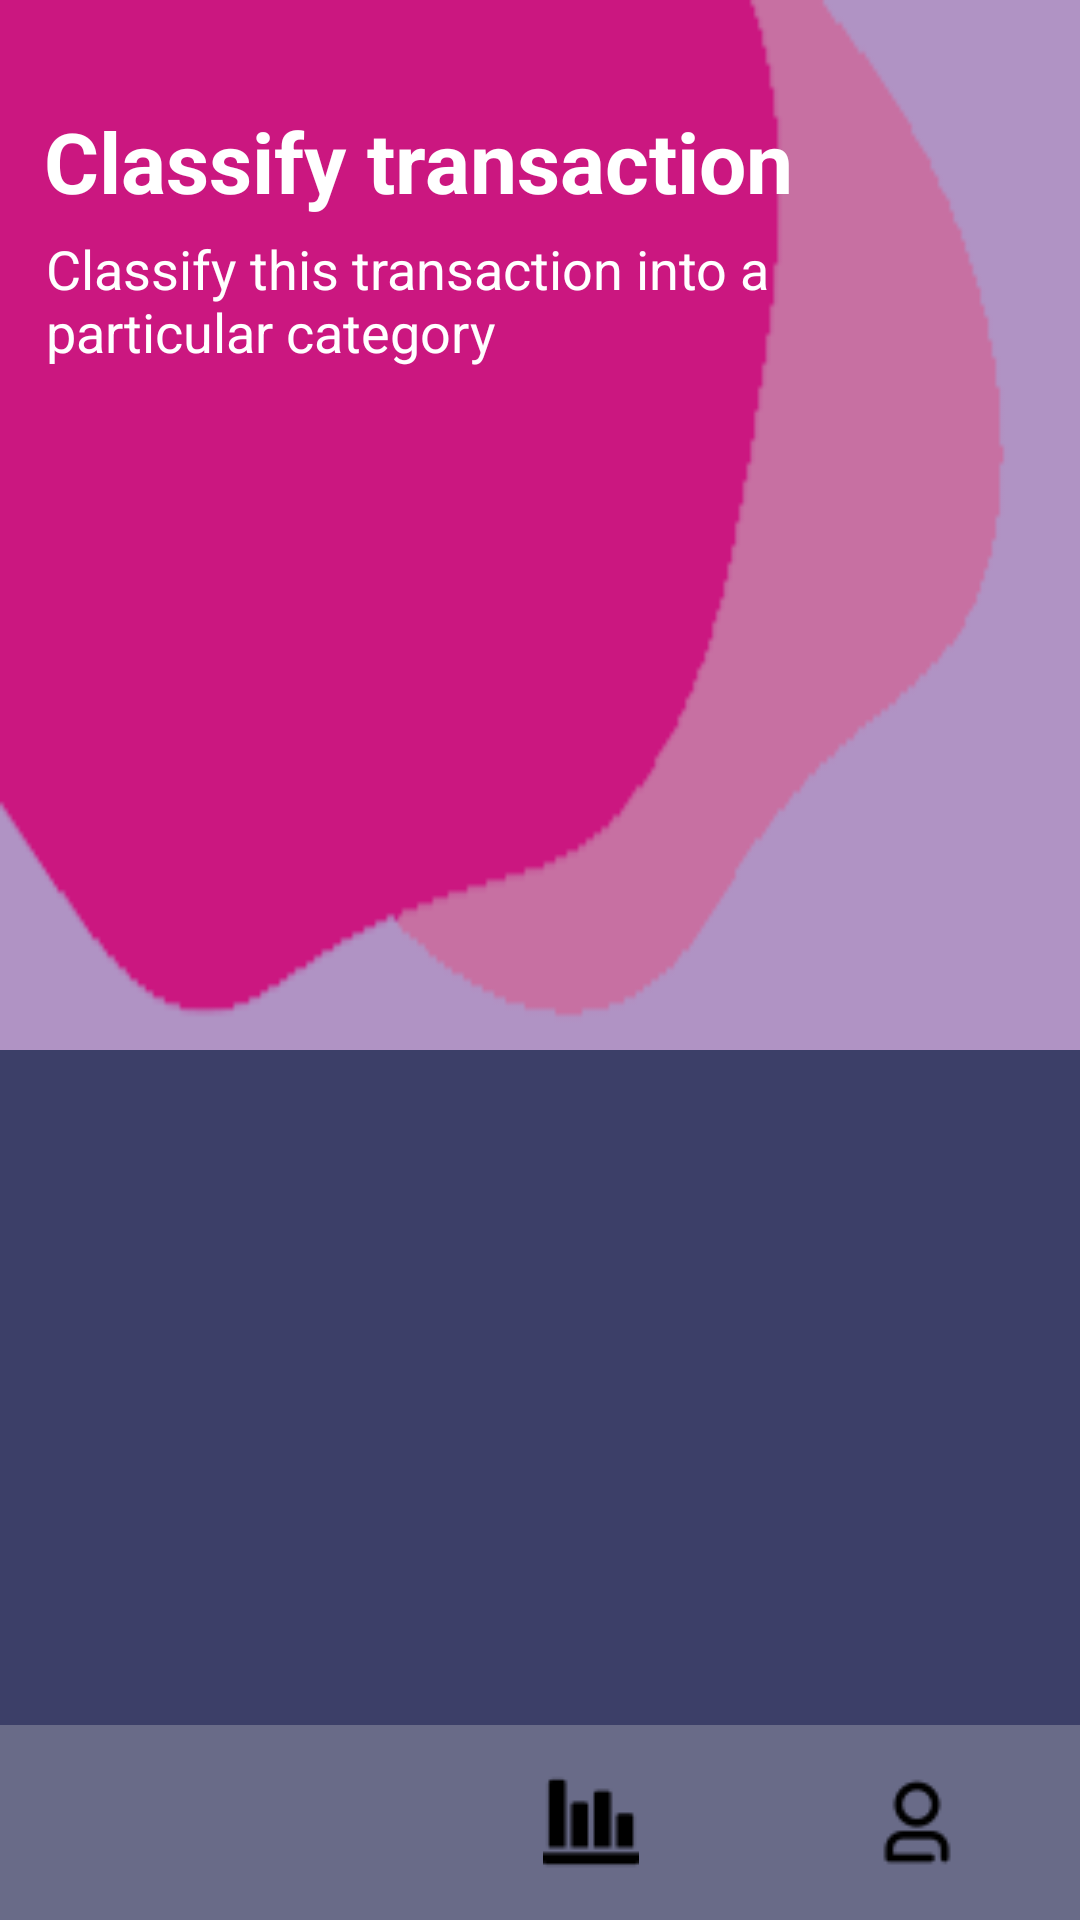

Here is an Android app screen rendered from its layout file. Give the layout XML and the strings, colors and styles it references.
<!-- AndroidManifest.xml: application theme Theme.NoteWithSharedPref -->
<!-- res/layout/activity_grid_view.xml -->
<?xml version="1.0" encoding="utf-8"?>
<androidx.constraintlayout.widget.ConstraintLayout xmlns:android="http://schemas.android.com/apk/res/android"
    xmlns:app="http://schemas.android.com/apk/res-auto"
    xmlns:tools="http://schemas.android.com/tools"
    android:layout_width="match_parent"
    android:layout_height="match_parent"
    android:background="@color/dark_blue"
    tools:context=".GridViewActivity">

    <androidx.appcompat.widget.AppCompatImageView
        android:id="@+id/appCompatImageView"
        android:layout_width="match_parent"
        android:layout_height="350dp"
        android:background="@drawable/img"
        app:layout_constraintBottom_toTopOf="@+id/guideline2"
        app:layout_constraintEnd_toEndOf="parent"
        app:layout_constraintHorizontal_bias="0.0"
        app:layout_constraintStart_toStartOf="parent"
        app:layout_constraintTop_toTopOf="parent"
        app:layout_constraintVertical_bias="0.0" />

    <androidx.constraintlayout.widget.Guideline
        android:id="@+id/guideline2"
        android:layout_width="wrap_content"
        android:layout_height="wrap_content"
        android:orientation="horizontal"
        app:layout_constraintGuide_begin="359dp" />

    <TextView
        android:id="@+id/textView"
        android:layout_width="wrap_content"
        android:layout_height="wrap_content"
        android:layout_marginTop="35dp"
        android:text="@string/classify"
        android:textColor="@color/white"
        android:textSize="28sp"
        android:textStyle="bold"
        app:layout_constraintEnd_toStartOf="@+id/guideline3"
        app:layout_constraintStart_toStartOf="parent"
        app:layout_constraintTop_toTopOf="parent" />

    <TextView
        android:id="@+id/textView2"
        android:layout_width="wrap_content"
        android:layout_height="wrap_content"
        android:layout_marginTop="5dp"
        android:text="@string/th"
        android:textColor="@color/white"
        android:textSize="18sp"
        app:layout_constraintEnd_toStartOf="@+id/guideline3"
        app:layout_constraintHorizontal_bias="0.41"
        app:layout_constraintStart_toStartOf="parent"
        app:layout_constraintTop_toBottomOf="@+id/textView" />

    <GridView
        android:id="@+id/gridView"
        android:layout_width="match_parent"
        android:layout_height="0dp"
        android:layout_marginTop="20dp"
        android:padding="15dp"
        tools:listitem="@layout/grid_item"
        android:verticalSpacing="6dp"
        android:scrollbars="none"
        android:horizontalSpacing="6dp"
        android:numColumns="2"
        app:layout_constraintBottom_toTopOf="@+id/linearLayout"
        app:layout_constraintEnd_toEndOf="parent"
        app:layout_constraintStart_toStartOf="parent"
        app:layout_constraintTop_toBottomOf="@+id/textView2" />

    <LinearLayout
        android:id="@+id/linearLayout"
        android:layout_width="match_parent"
        android:layout_height="65dp"
        android:background="@color/light_blue"
        android:gravity="center"
        android:orientation="horizontal"
        app:layout_constraintBottom_toBottomOf="parent"
        app:layout_constraintEnd_toEndOf="parent"
        app:layout_constraintStart_toStartOf="parent">

        <androidx.appcompat.widget.AppCompatImageButton
            android:layout_width="34dp"
            android:layout_height="34dp"
            android:layout_weight="1"
            android:background="@color/light_blue"
            android:src="@drawable/calendar" />

        <androidx.appcompat.widget.AppCompatImageButton
            android:layout_width="0dp"
            android:layout_height="wrap_content"
            android:layout_weight="1"
            android:background="@color/light_blue"
            android:src="@drawable/stats" />

        <androidx.appcompat.widget.AppCompatImageButton
            android:layout_width="0dp"
            android:layout_height="wrap_content"
            android:layout_weight="1"
            android:background="@color/light_blue"
            android:src="@drawable/account" />

    </LinearLayout>

    <androidx.constraintlayout.widget.Guideline
        android:id="@+id/guideline3"
        android:layout_width="wrap_content"
        android:layout_height="wrap_content"
        android:orientation="vertical"
        app:layout_constraintGuide_begin="279dp" />

</androidx.constraintlayout.widget.ConstraintLayout>
<!-- res/layout/grid_item.xml (included above) -->
<?xml version="1.0" encoding="utf-8"?>
<androidx.cardview.widget.CardView xmlns:android="http://schemas.android.com/apk/res/android"
    xmlns:app="http://schemas.android.com/apk/res-auto"
    android:layout_width="match_parent"
    android:layout_height="180dp"
    android:layout_margin="2dp"
    app:cardCornerRadius="15dp">

    <LinearLayout
        android:layout_width="match_parent"
        android:layout_height="match_parent"
        android:layout_gravity="center"
        android:background="#202962FF"
        android:gravity="center"
        android:orientation="vertical">

        <FrameLayout
            android:layout_width="wrap_content"
            android:layout_height="wrap_content">

            <View
                android:id="@+id/view"
                android:layout_width="70dp"
                android:layout_height="70dp"
                android:background="@drawable/shape1" />

            <ImageView
                android:id="@+id/imageView"
                android:layout_width="24dp"
                android:layout_height="24dp"
                android:layout_gravity="center"
                android:src="@drawable/mobile"
                app:tint="@color/white" />

        </FrameLayout>

        <TextView
            android:id="@+id/textView"
            android:layout_width="wrap_content"
            android:layout_height="wrap_content"
            android:layout_marginTop="15dp"
            android:text="General"
            android:textColor="@color/blue1"
            android:textSize="18sp"
            android:textStyle="bold" />

    </LinearLayout>

</androidx.cardview.widget.CardView>
<!-- resources referenced by this layout -->
<resources>
  <color name="blue1">#00B8D4</color>
  <color name="dark_blue">#3c3f68</color>
  <color name="light_blue">#696B88</color>
  <color name="white">#FFFFFFFF</color>
  <!-- drawable account: png bitmap (drawable, 639 bytes) -->
  <!-- drawable img: png bitmap (drawable, 2509 bytes) -->
  <!-- drawable mobile: png bitmap (drawable, 400 bytes) -->
  <!-- drawable shape1 (drawable) -->
  <?xml version="1.0" encoding="utf-8"?>
  <shape xmlns:android="http://schemas.android.com/apk/res/android"
      android:shape="oval">
  
      <gradient
          android:startColor="@color/light_blue"
          android:endColor="@color/dark_blue"/>
  
  </shape>
  <!-- drawable stats: png bitmap (drawable, 413 bytes) -->
  <string name="classify">Classify transaction</string>
  <string name="th">Classify this transaction into a\nparticular category</string>
  <style name="Theme.NoteWithSharedPref" parent="Theme.MaterialComponents.DayNight.NoActionBar">
          
          <item name="colorPrimary">@color/purple_500</item>
          <item name="colorPrimaryVariant">@color/purple_700</item>
          <item name="colorOnPrimary">@color/white</item>
          
          <item name="colorSecondary">@color/teal_200</item>
          <item name="colorSecondaryVariant">@color/teal_700</item>
          <item name="colorOnSecondary">@color/black</item>
          
          <item name="android:statusBarColor">@color/pink1</item>
          
      </style>
  <color name="purple_500">#FF6200EE</color>
  <color name="purple_700">#FF3700B3</color>
  <color name="teal_200">#FF03DAC5</color>
  <color name="teal_700">#FF018786</color>
  <color name="black">#FF000000</color>
  <color name="pink1">#DF4BD0</color>
</resources>
